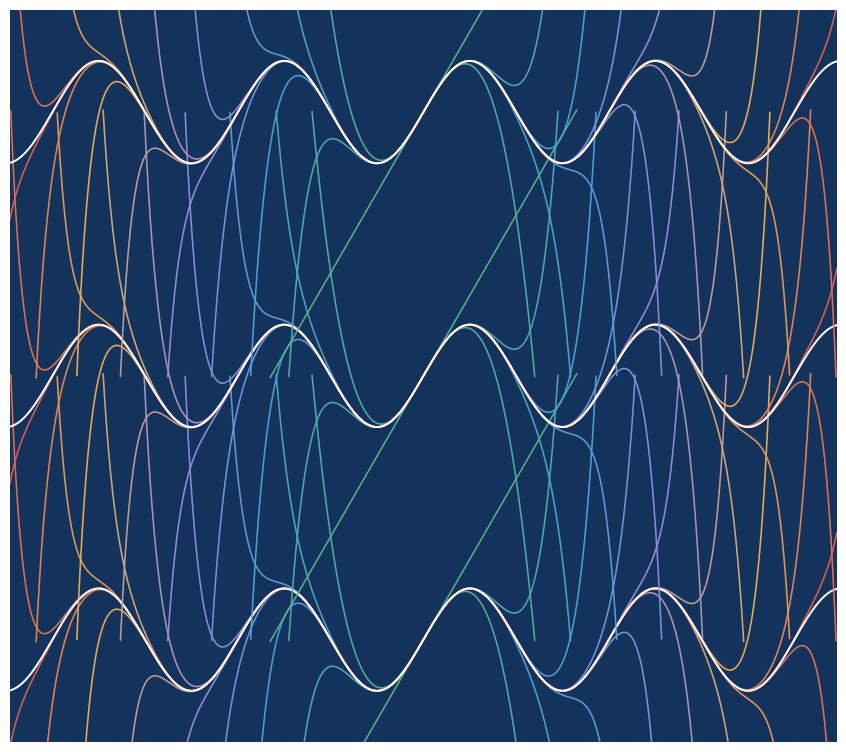

The script that saved this image: (Note: this script raises an exception after producing the figure.)
"""Titelbild: Taylorpolynome von sin x, die sich um die Sinuskurve legen (Kapitel 5)."""
import numpy as np, matplotlib
from math import factorial
matplotlib.use("svg")
import matplotlib.pyplot as plt
from matplotlib.colors import LinearSegmentedColormap
W, H = 21.0, 18.6
fig = plt.figure(figsize=(W / 2.54, H / 2.54)); ax = fig.add_axes([0, 0, 1, 1])
ax.set_xlim(0, W); ax.set_ylim(0, H); ax.axis("off")
BG = "#14335c"; ax.add_patch(plt.Rectangle((0, 0), W, H, fc=BG, ec="none"))
cm = LinearSegmentedColormap.from_list("m", ["#58b58e", "#4fa3d9", "#9b8fe0", "#f0b25a", "#e2604f"])
sx, sy = 0.75, 2.6            # cm pro Einheit
def P(x, n):                 # Taylorpolynom von sin um 0 bis Grad n
    return sum((-1) ** k * x ** (2 * k + 1) / factorial(2 * k + 1) for k in range(n // 2 + 1))
rows = [(2.6, 0.0), (9.3, 0.0), (16.0, 0.0)]
for yc, ph in rows:
    x = np.linspace(-15, 15, 5000)
    for k, n in enumerate(range(1, 34, 2)):
        y = P(x, n)
        y[np.abs(y) > 5.2] = np.nan
        ax.plot(W / 2 + sx * x + ph, yc + sy * y * 0.5, color=cm(k / 16), lw=1.15, alpha=0.95, solid_capstyle="round")
    ax.plot(W / 2 + sx * x + ph, yc + sy * np.sin(x) * 0.5, color="white", lw=1.4)
fig.savefig("figs/cover.svg", format="svg"); fig.savefig("/tmp/claude-0/-home-user-hs/86681ad6-701a-5310-b84c-b1468856c4a6/scratchpad/apng/cover.png", dpi=90)
